Image classification data set "processed" (DHemanth2001/Landslide_Identification_Using_ML on GitHub). Class labels (7): debris flow, landslide, mudflow, non landslide, rockfall, rotational slide, translational slide.

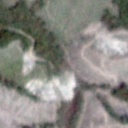
Label: landslide

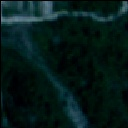
Label: debris flow

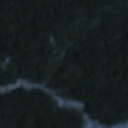
Label: mudflow

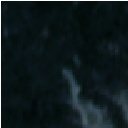
Label: translational slide

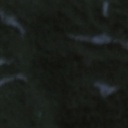
Label: non landslide

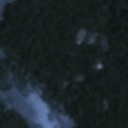
Label: landslide
